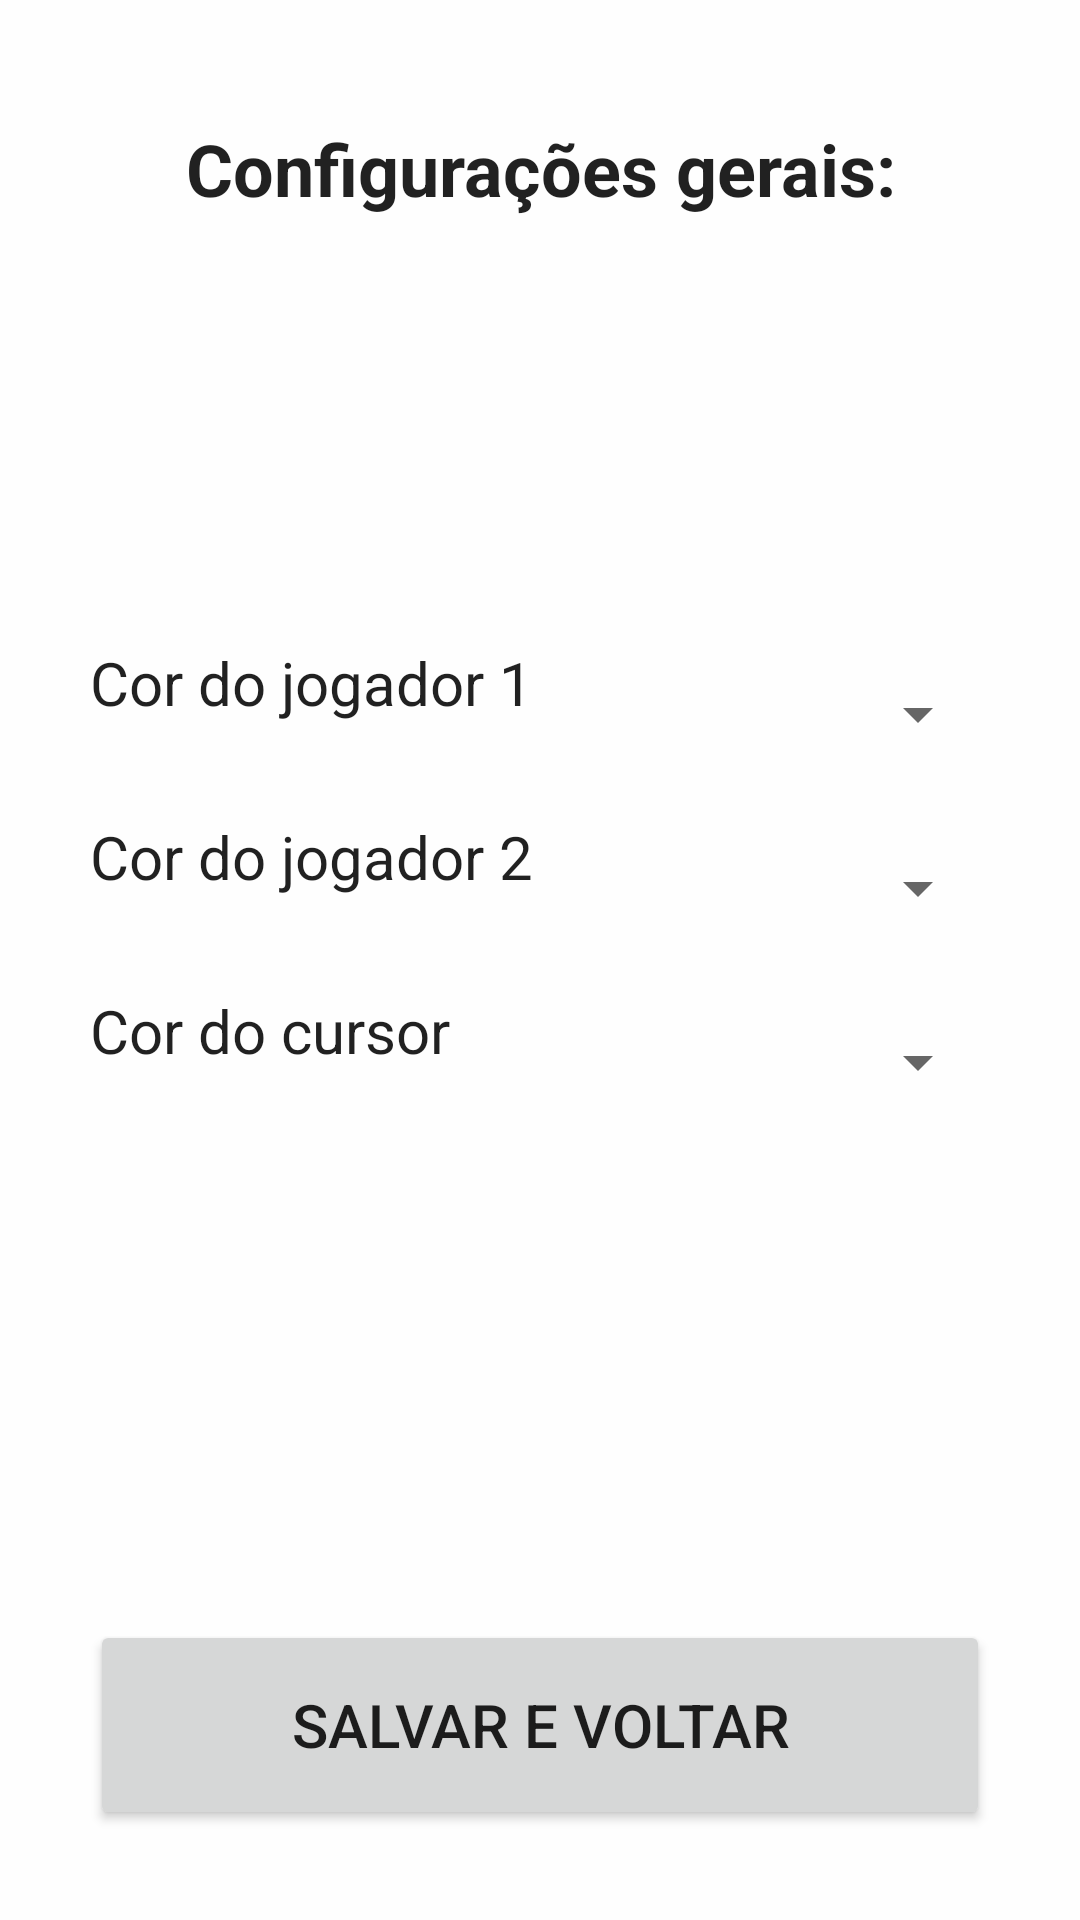

Write the Android layout XML for this screen, with the resource values it uses.
<!-- AndroidManifest.xml: application theme Theme.BoardGame -->
<!-- res/layout/activity_settings.xml -->
<?xml version="1.0" encoding="utf-8"?>
<TableLayout xmlns:android="http://schemas.android.com/apk/res/android"
             xmlns:app="http://schemas.android.com/apk/res-auto"
             xmlns:tools="http://schemas.android.com/tools"
             android:layout_width="match_parent"
             android:layout_height="match_parent"
             android:orientation="vertical"

             tools:context=".SettingsActivity">

    <TextView
            android:paddingTop="40dp"
            android:paddingBottom="20dp"
            android:layout_width="match_parent"
            android:layout_height="wrap_content"
            android:layout_weight="0"
            android:labelFor="@id/boardList"
            android:gravity="center_horizontal|center_vertical"
            android:textSize="24sp"
            android:text="Configurações gerais:"
            android:textStyle="bold"
    />

    <LinearLayout
            android:layout_width="match_parent"
            android:layout_height="0dp"
            android:layout_weight="100"
            android:orientation="vertical"
            android:paddingHorizontal="30dp"
            android:gravity="center_vertical"
    >

        <LinearLayout
                android:layout_width="match_parent"
                android:layout_height="wrap_content"
                android:layout_marginBottom="10dp"
                android:orientation="horizontal"
        >

            <TextView
                    android:id="@+id/colorChooser1Label"
                    android:layout_width="wrap_content"
                    android:layout_height="wrap_content"
                    android:labelFor="@id/colorChooser2"
                    android:text="Cor do jogador 1"
                    android:textSize="20sp"

            />

            <TextView
                    android:layout_width="0dp"
                    android:layout_weight="100"
                    android:layout_height="0dp"

            />
            <Spinner
                    android:id="@+id/colorChooser1"
                    android:layout_width="80dp"
                    android:layout_height="wrap_content"
                    android:minHeight="48dp"
                    android:gravity=""

            />
        </LinearLayout>

        <LinearLayout
                android:layout_width="match_parent"
                android:layout_height="wrap_content"
                android:layout_marginBottom="10dp"
                android:orientation="horizontal"
                >

            <TextView
                    android:id="@+id/colorChooser2Label"
                    android:layout_width="wrap_content"
                    android:layout_height="wrap_content"
                    android:labelFor="@id/colorChooser2"
                    android:text="Cor do jogador 2"
                    android:textSize="20sp"

            />

            <TextView
                    android:layout_width="0dp"
                    android:layout_weight="100"
                    android:layout_height="0dp"

            />
            <Spinner
                    android:id="@+id/colorChooser2"
                    android:layout_width="80dp"
                    android:layout_height="wrap_content"
                    android:minHeight="48dp"
                    android:gravity=""

            />
        </LinearLayout>

        <LinearLayout
                android:layout_width="match_parent"
                android:layout_height="wrap_content"
                android:layout_marginBottom="10dp"
                android:orientation="horizontal"
        >

            <TextView
                    android:id="@+id/colorChooser3Label"
                    android:layout_width="wrap_content"
                    android:layout_height="wrap_content"
                    android:labelFor="@id/colorChooser2"
                    android:text="Cor do cursor"
                    android:textSize="20sp"

            />

            <TextView
                    android:layout_width="0dp"
                    android:layout_weight="100"
                    android:layout_height="0dp"

            />
            <Spinner
                    android:id="@+id/colorChooser3"
                    android:layout_width="80dp"
                    android:layout_height="wrap_content"
                    android:minHeight="48dp"
                    android:gravity=""

            />
        </LinearLayout>
    </LinearLayout>


    <Button
            android:id="@+id/save"
            android:layout_width="match_parent"
            android:layout_height="70dp"
            android:text="Salvar e voltar"
            android:textSize="20sp"
            android:layout_margin="30dp"
    />

</TableLayout>
<!-- resources referenced by this layout -->
<resources>
  <style name="Theme.BoardGame" parent="Theme.MaterialComponents.DayNight.DarkActionBar">
          
          <item name="colorPrimary">@color/purple</item>
          <item name="colorPrimaryVariant">@color/dark_gray</item>
          <item name="colorOnPrimary">@color/beige_white</item>
          
          <item name="colorSecondary">@color/purple</item>
          <item name="colorSecondaryVariant">@color/dark_gray</item>
          <item name="colorOnSecondary">@color/beige_white</item>
          
          <item name="android:statusBarColor" tools:targetApi="l">?attr/colorPrimaryVariant</item>
          
          <item name="android:windowBackground">@color/beige_white</item>
          <item name="android:textViewStyle">@color/purple</item>
      </style>
  <color name="purple">#8F547B</color>
  <color name="dark_gray">#FF494949</color>
  <color name="beige_white">#FFFEFEFE</color>
</resources>
